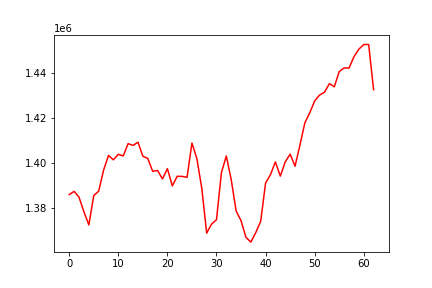

The table this chart was drawn from, first rows:
, 0
0, 1385840
1, 1387275
2, 1384658
3, 1378177
4, 1372323
5, 1385427
6, 1387341
7, 1396762
8, 1403274
9, 1401338
10, 1403799
11, 1403060
12, 1408562
13, 1407746
14, 1409212
15, 1402966
16, 1401968
17, 1396249
18, 1396591
19, 1392813
20, 1397432
21, 1389716
22, 1394018
23, 1393953
24, 1393540
25, 1408806
26, 1401913
27, 1388749
28, 1368680
29, 1372706
30, 1374663
31, 1395600
32, 1403053
33, 1392503
34, 1378534
35, 1374233
36, 1366791
37, 1364668
38, 1368918
39, 1373888
40, 1390993
41, 1394747
42, 1400404
43, 1394076
44, 1400442
45, 1403834
46, 1398495
47, 1407922
48, 1417794
49, 1422308
50, 1427595
51, 1430209
52, 1431467
53, 1435299
54, 1433883
55, 1440669
56, 1442315
57, 1442229
58, 1447285
59, 1450665
... 3 more rows
